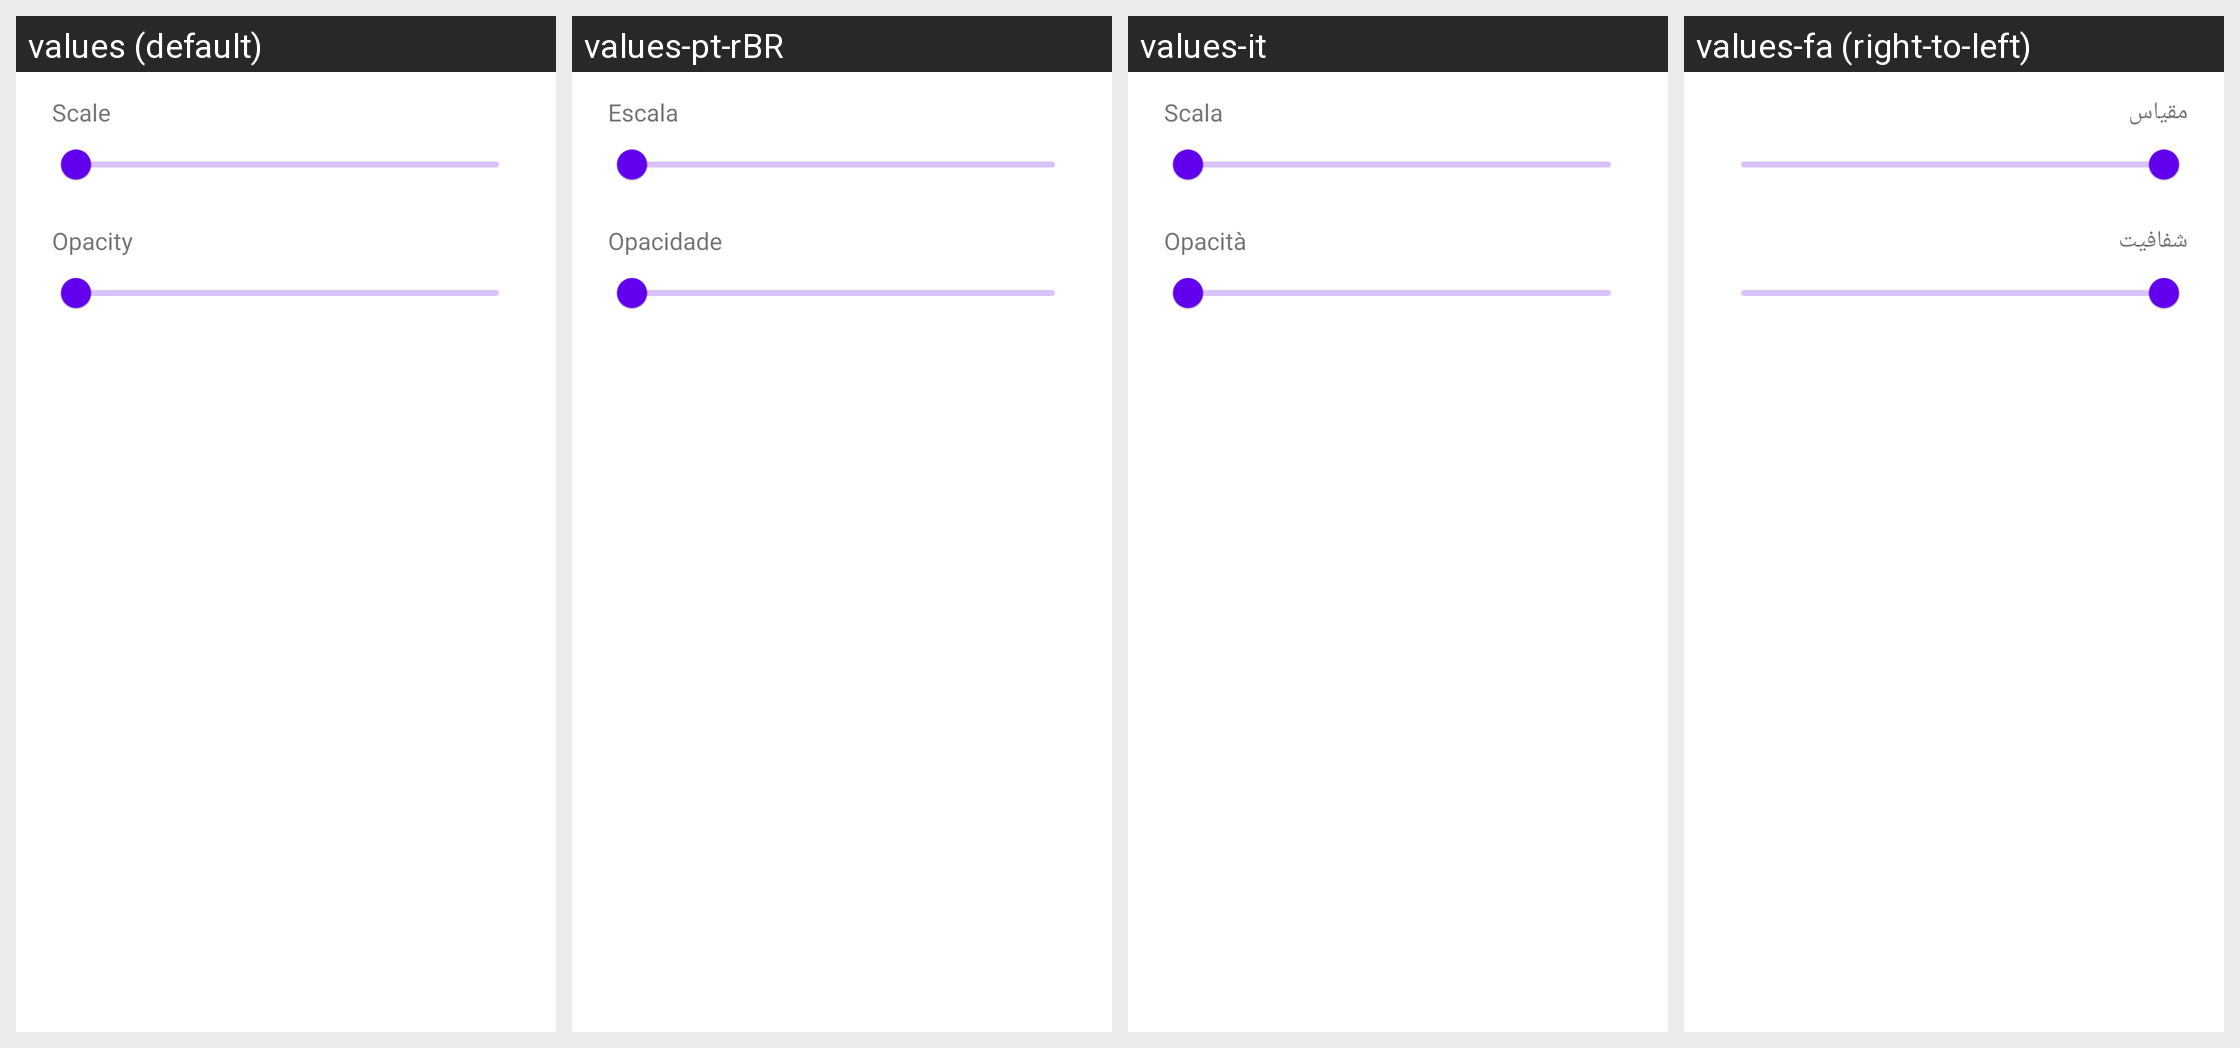

The same Android screen rendered under several of its app's locales, left to right. List the strings drawn on it with the default value and each locale's translation.
Android screen res/layout/dialog_overlay_adjust.xml rendered under 4 locales, left to right: values (default), values-pt-rBR, values-it, values-fa (right-to-left). Device: Nexus 5 (rendered at 1080×1920; each locale shown at half size, 540×960, under a caption strip naming it); theme Theme.MaterialComponents.DayNight.NoActionBar.
Other locales in the repository, not shown: values-ar, values-ckb, values-cs, values-de, values-es, values-fr, values-he, values-hu, values-id, values-ja, values-ko, values-nb, values-pl, values-pt-rPT, values-ru, values-sr, values-uk, values-vi, values-zh-rCN, values-zh-rTW.
Strings drawn on this screen, with the default value and each locale's value (text and hints the layout hard-codes, and strings that could not be matched under every locale, appear in the picture but are not listed):

emulation_control_scale
  values: Scale
  values-pt-rBR: Escala
  values-it: Scala
  values-fa: مقیاس

emulation_control_opacity
  values: Opacity
  values-pt-rBR: Opacidade
  values-it: Opacità
  values-fa: شفافیت
